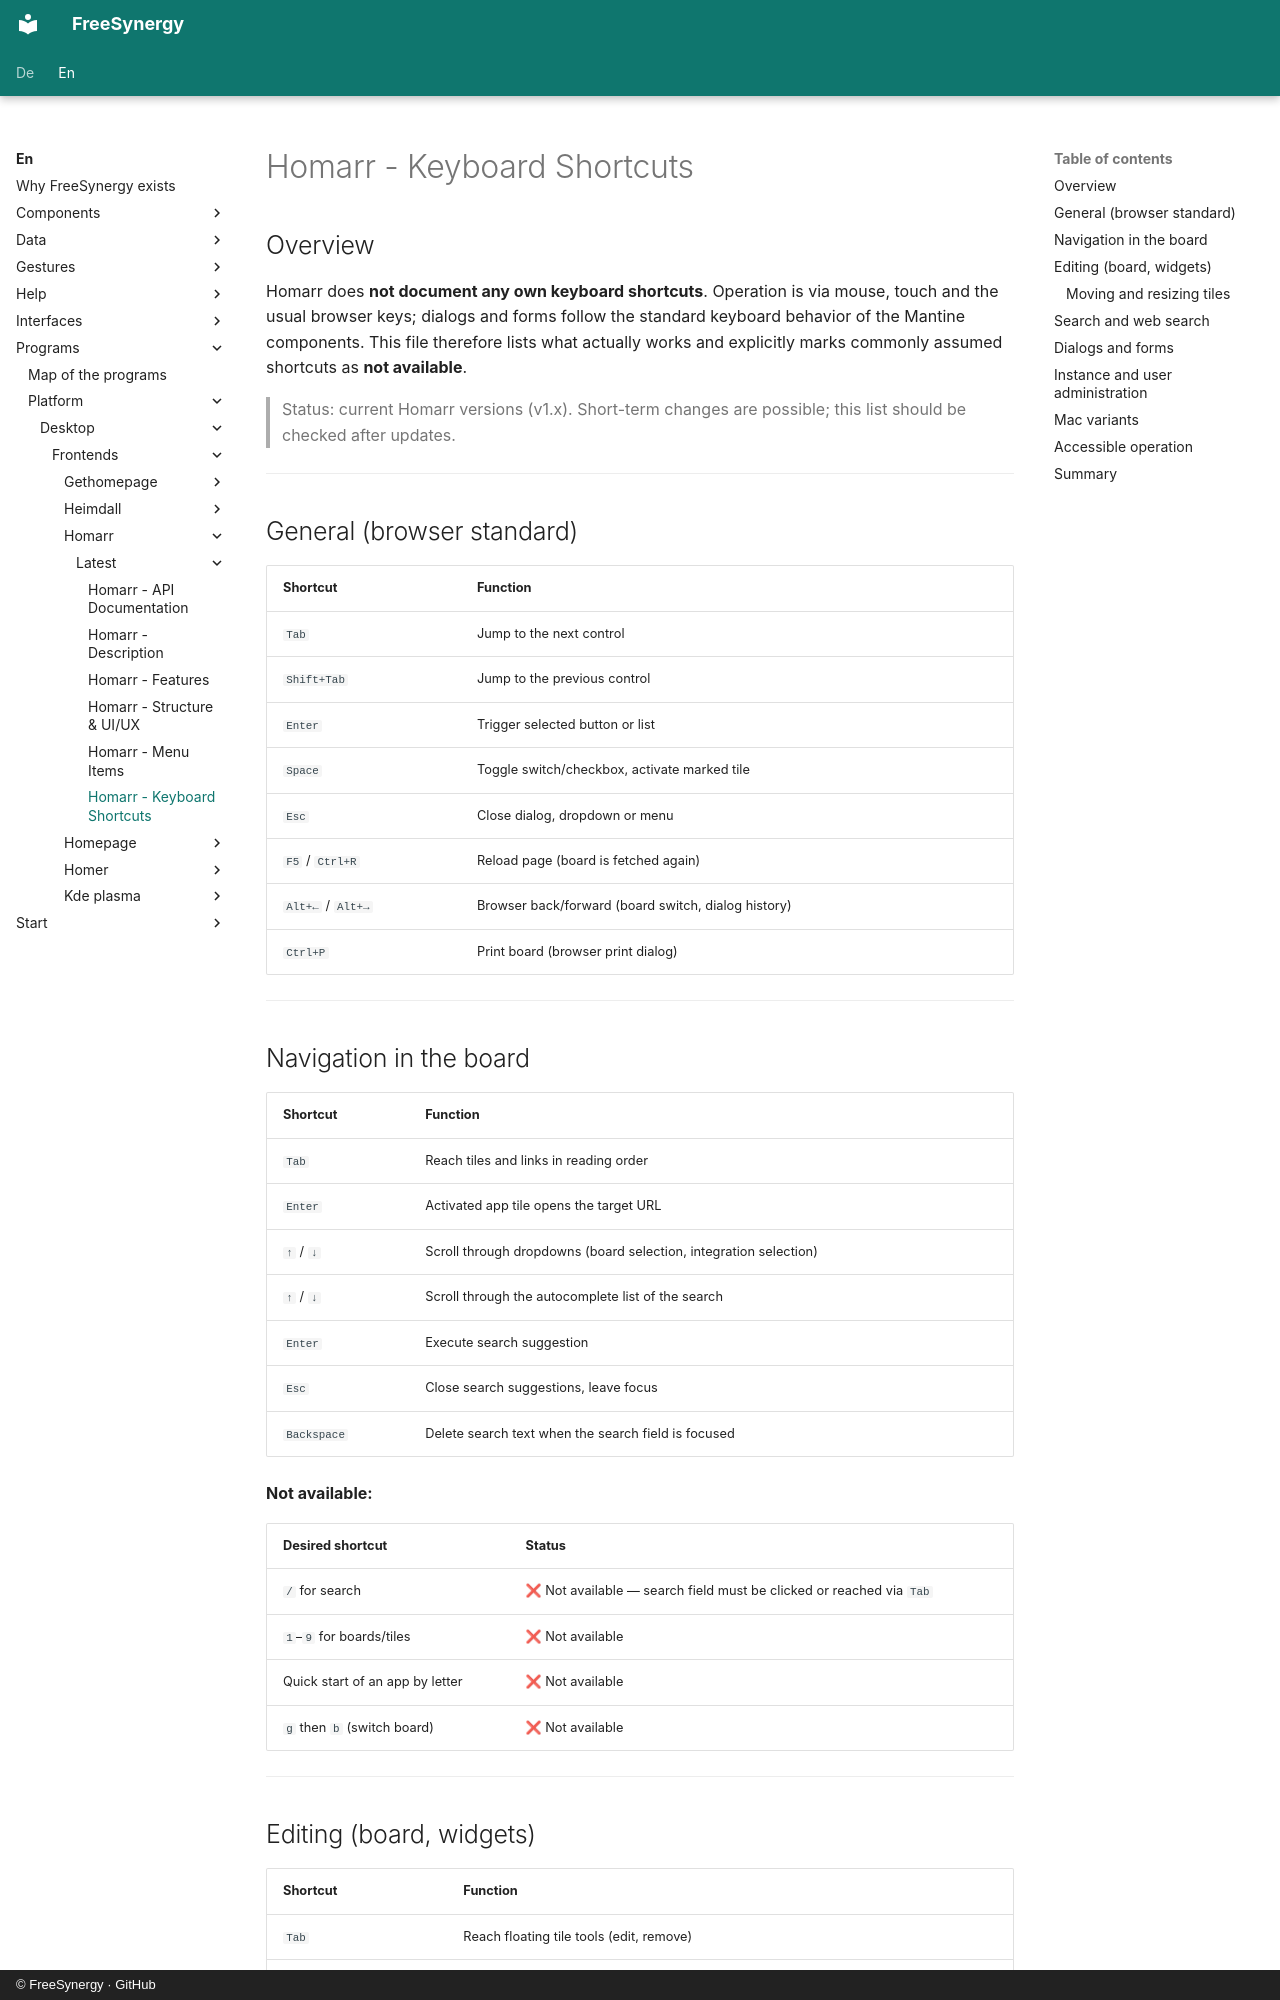

repository: FreeSynergy/fs-documentation · page: en/programs/platform/desktop/frontends/homarr/latest/shortcuts/index.html · generator: mkdocs · copyright: © FreeSynergy · GitHub

# Homarr - Keyboard Shortcuts

## Overview

Homarr does **not document any own keyboard shortcuts**. Operation is via mouse, touch and the usual browser keys; dialogs and forms follow the standard keyboard behavior of the Mantine components. This file therefore lists what actually works and explicitly marks commonly assumed shortcuts as **not available**.

> Status: current Homarr versions (v1.x). Short-term changes are possible; this list should be checked after updates.

---

## General (browser standard)

| Shortcut | Function |
|----------|----------|
| `Tab` | Jump to the next control |
| `Shift+Tab` | Jump to the previous control |
| `Enter` | Trigger selected button or list |
| `Space` | Toggle switch/checkbox, activate marked tile |
| `Esc` | Close dialog, dropdown or menu |
| `F5` / `Ctrl+R` | Reload page (board is fetched again) |
| `Alt+←` / `Alt+→` | Browser back/forward (board switch, dialog history) |
| `Ctrl+P` | Print board (browser print dialog) |

---

## Navigation in the board

| Shortcut | Function |
|----------|----------|
| `Tab` | Reach tiles and links in reading order |
| `Enter` | Activated app tile opens the target URL |
| `↑` / `↓` | Scroll through dropdowns (board selection, integration selection) |
| `↑` / `↓` | Scroll through the autocomplete list of the search |
| `Enter` | Execute search suggestion |
| `Esc` | Close search suggestions, leave focus |
| `Backspace` | Delete search text when the search field is focused |

**Not available:**

| Desired shortcut | Status |
|----------------------|--------|
| `/` for search | ❌ Not available — search field must be clicked or reached via `Tab` |
| `1`–`9` for boards/tiles | ❌ Not available |
| Quick start of an app by letter | ❌ Not available |
| `g` then `b` (switch board) | ❌ Not available |

---
